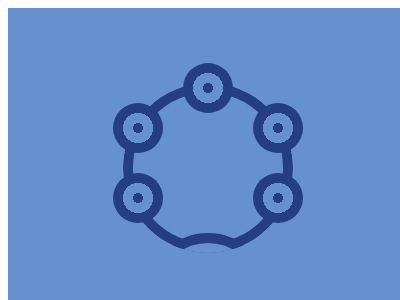

Give the HTML and CSS whose rendering is this image.

<!-- file: 79.html -->
<!DOCTYPE html>
<html lang="en">
    <head>
        <meta charset="UTF-8" />
        <meta http-equiv="X-UA-Compatible" content="IE=edge" />
        <meta name="viewport" content="width=device-width, initial-scale=1.0" />
        <title>Document</title>
        <link rel="stylesheet" href="../base.css" />
        <style>
            div,
            i,
            *::before,
            *::after {
                content: '';
                position: absolute;
                inset: 0;
                margin: auto;
            }
            body {
                background: #6592cf;
            }
            div {
                position: absolute;
                top: 20px;
                width: 150px;
                height: 150px;
                border: 10px solid #243d83;
                border-radius: 50%;
                clip-path: circle();
            }
            div::before {
                width: 100px;
                height: 100px;
                border: 10px solid #243d83;
                border-radius: 50%;
                background: #6592cf;
                top: 200px;
            }
            i {
                width: 50px;
                height: 50px;
                border-radius: 50%;
                background: radial-gradient(
                    circle,
                    #243d83 5px,
                    0,
                    #6592cf 15px,
                    0,
                    #243d83 10px
                );
                top: -140px;
            }
            .b {
                top: -60px;
                left: 140px;
            }
            .c {
                top: 80px;
                left: 140px;
            }
            .d {
                top: -60px;
                left: -140px;
            }
            .e {
                top: 80px;
                left: -140px;
            }
        </style>
    </head>
    <body>
        <div></div>
        <i class="a"></i>
        <i class="b"></i>
        <i class="c"></i>
        <i class="d"></i>
        <i class="e"></i>
    </body>
</html>


/* file: base.css */
html,
body {
    overflow: hidden;
}
html {
    width: 400px;
    height: 300px;
    background: #fff;
}
body {
    position: relative;
    width: 100%;
    height: 100%;
}
